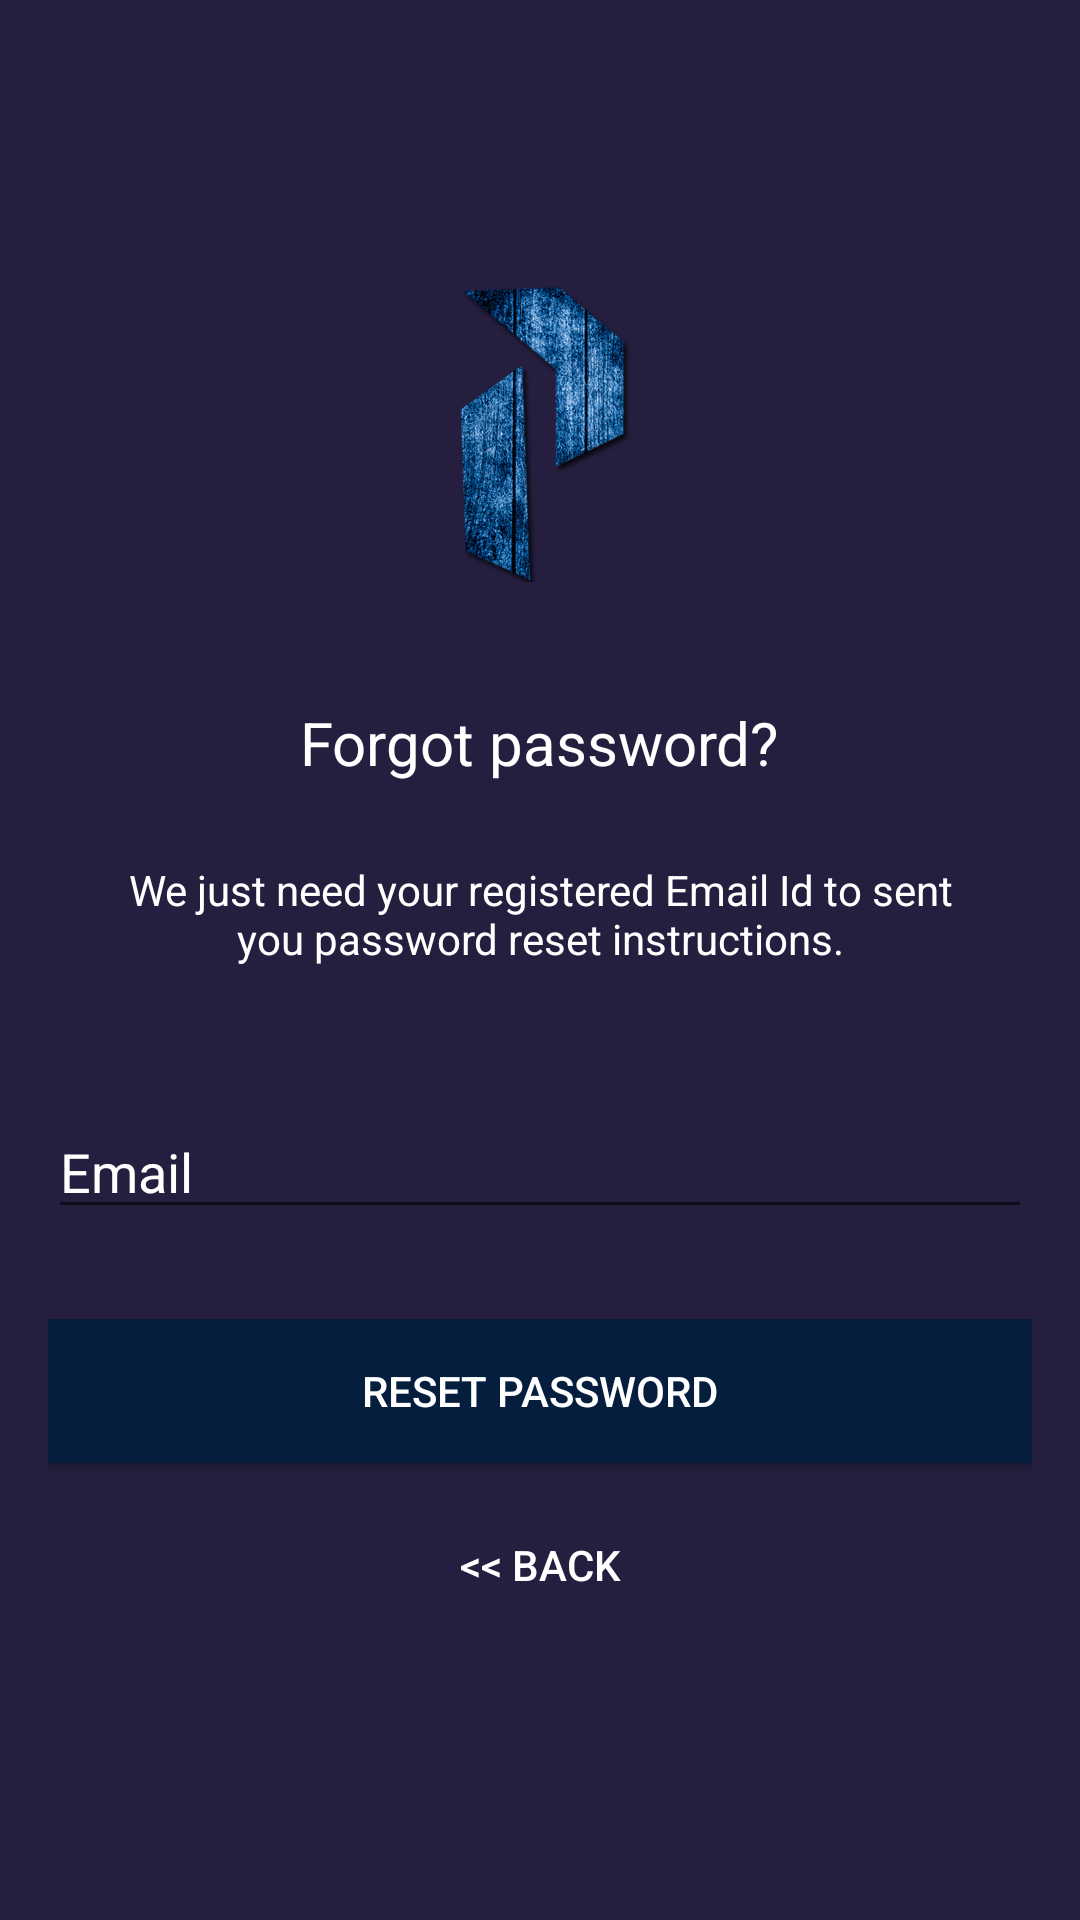

Here is an Android app screen rendered from its layout file. Give the layout XML and the strings, colors and styles it references.
<!-- AndroidManifest.xml: application theme AppTheme -->
<!-- res/layout/activity_reset_password.xml -->
<?xml version="1.0" encoding="utf-8"?>
<androidx.coordinatorlayout.widget.CoordinatorLayout xmlns:android="http://schemas.android.com/apk/res/android"
    xmlns:app="http://schemas.android.com/apk/res-auto"
    xmlns:tools="http://schemas.android.com/tools"
    android:layout_width="match_parent"
    android:layout_height="match_parent"
    tools:context=".ResetPasswordActivity">

    <LinearLayout
        android:layout_width="match_parent"
        android:layout_height="match_parent"
        android:background="@color/colorPrimary"
        android:gravity="center"
        android:orientation="vertical"
        android:padding="@dimen/activity_horizontal_margin">

        <ImageView
            android:layout_width="@dimen/logo_w_h"
            android:layout_height="@dimen/logo_w_h"
            android:layout_gravity="center_horizontal"
            android:src="@drawable/icon"
            android:layout_marginBottom="30dp"/>
        <TextView
            android:layout_width="wrap_content"
            android:layout_height="wrap_content"
            android:layout_gravity="center_horizontal"
            android:padding="10dp"
            android:text="@string/lbl_forgot_password"
            android:textColor="@android:color/white"
            android:textSize="20dp"/>
        <TextView
            android:layout_width="wrap_content"
            android:layout_height="wrap_content"
            android:layout_marginBottom="10dp"
            android:gravity="center_horizontal"
            android:padding="@dimen/activity_horizontal_margin"
            android:text="@string/forgot_password_msg"
            android:textColor="@android:color/white"
            android:textSize="14dp"/>
        <EditText
            android:layout_width="match_parent"
            android:layout_height="wrap_content"
            android:id="@+id/reset_email"
            android:layout_marginBottom="10dp"
            android:layout_marginTop="20dp"
            android:hint="@string/hint_email"
            android:inputType="textEmailAddress"
            android:textColor="@android:color/white"
            android:textColorHint="@android:color/white"/>

        <Button
            android:layout_width="match_parent"
            android:layout_height="wrap_content"
            android:id="@+id/btn_resetPassword"
            android:layout_marginTop="20dip"
            android:background="@color/colorAccent"
            android:text="@string/btn_reset_password"
            android:textColor="@android:color/white"/>

        <Button
            android:layout_width="match_parent"
            android:layout_height="wrap_content"
            android:id="@+id/btn_resetBtnBack"
            android:layout_marginTop="10dp"
            android:background="@null"
            android:text="@string/btn_back"
            android:textColor="@android:color/white"/>

    </LinearLayout>
    <ProgressBar
        android:layout_width="30dp"
        android:layout_height="30dp"
        android:id="@+id/progressbar"
        android:layout_gravity="center|bottom"
        android:layout_marginBottom="20dp"
        android:visibility="gone"/>

</androidx.coordinatorlayout.widget.CoordinatorLayout>
<!-- resources referenced by this layout -->
<resources>
  <color name="colorAccent">#051e3e</color>
  <color name="colorPrimary">#251e3e</color>
  <dimen name="activity_horizontal_margin">16dp</dimen>
  <dimen name="logo_w_h">100dp</dimen>
  <!-- drawable icon: png bitmap (drawable, 124396 bytes) -->
  <string name="btn_back">&lt;&lt; Back</string>
  <string name="btn_reset_password">Reset Password</string>
  <string name="forgot_password_msg">We just need your registered Email Id to sent you password reset instructions.</string>
  <string name="hint_email">Email</string>
  <string name="lbl_forgot_password">Forgot password?</string>
  <style name="AppTheme" parent="Theme.AppCompat.Light.NoActionBar">
          
          <item name="colorPrimary">@color/colorPrimary</item>
          <item name="colorPrimaryDark">@color/colorPrimaryDark</item>
          <item name="colorAccent">@color/colorAccent</item>
      </style>
  <color name="colorPrimaryDark">#251e3e</color>
</resources>
